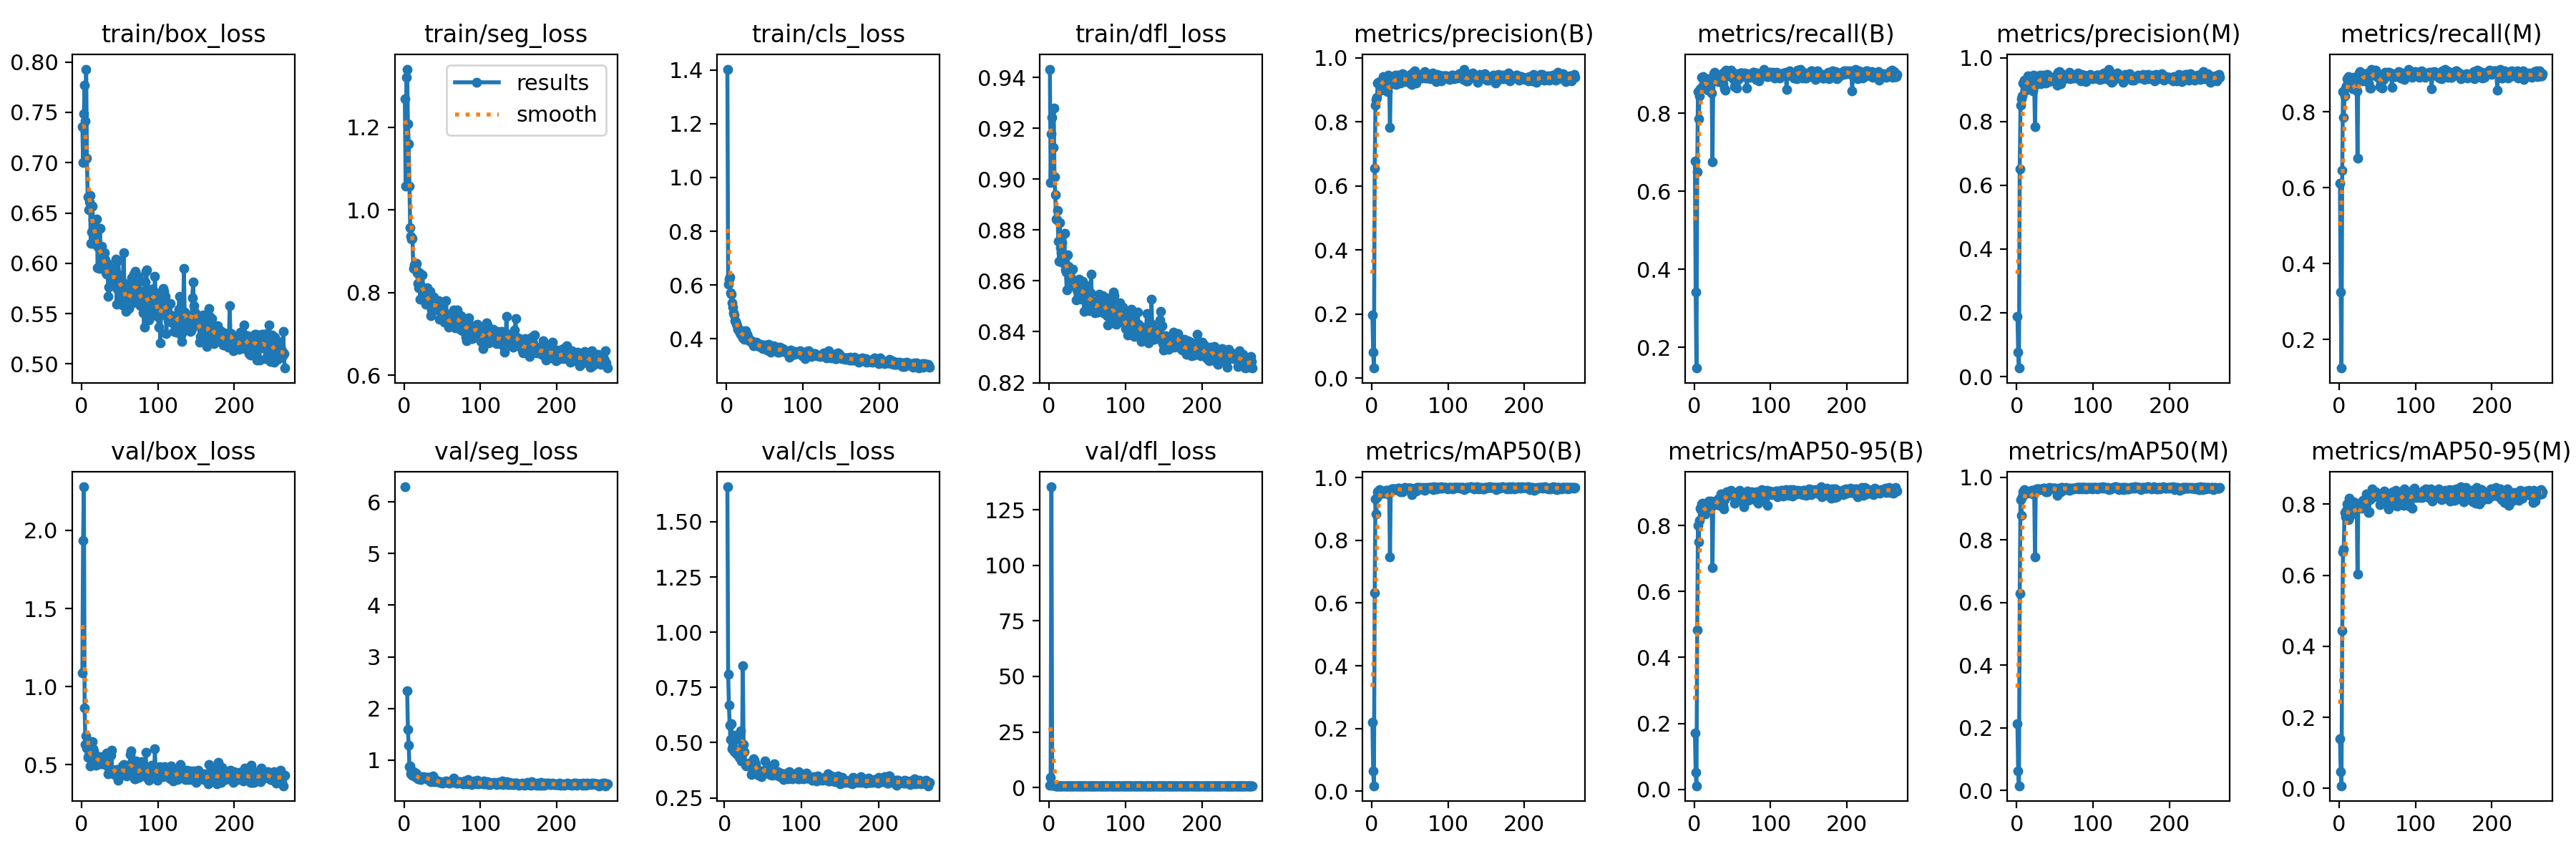

Source data for this figure (header and first rows):
epoch, train/box_loss, train/seg_loss, train/cls_loss, train/dfl_loss, metrics/precision(B), metrics/recall(B), metrics/mAP50(B), metrics/mAP50-95(B), metrics/precision(M), metrics/recall(M), metrics/mAP50(M), metrics/mAP50-95(M), val/box_loss, val/seg_loss, val/cls_loss, val/dfl_loss, lr/pg0, lr/pg1, lr/pg2
1, 0.7356, 1.269, 1.403, 0.9432, 0.1973, 0.6778, 0.2203, 0.1707, 0.1897, 0.6121, 0.2118, 0.1403, 1.09, 6.293, inf, 1.153, 0.0005001, 0.0005001, 0.0005001
2, 0.6999, 1.057, 0.6025, 0.8987, 0.08009, 0.3412, 0.06397, 0.05102, 0.07743, 0.3244, 0.06151, 0.04682, 1.935, nan, inf, 4.537, 0.001015, 0.001015, 0.001015
3, 0.7485, 1.321, 0.6226, 0.9177, 0.03143, 0.1471, 0.01763, 0.01118, 0.02657, 0.1242, 0.01462, 0.00732, 2.279, nan, inf, 135.4, 0.001528, 0.001528, 0.001528
4, 0.777, 1.341, 0.6288, 0.9242, 0.6556, 0.6497, 0.6338, 0.4839, 0.6523, 0.6445, 0.6282, 0.4432, 0.8656, 2.344, 1.659, 0.9723, 0.001657, 0.001657, 0.001657
5, 0.7418, 1.209, 0.5702, 0.9124, 0.8514, 0.855, 0.9307, 0.7994, 0.8514, 0.8533, 0.9274, 0.6655, 0.6291, 1.6, 0.8105, 0.864, 0.001657, 0.001657, 0.001657
6, 0.793, 1.161, 0.5662, 0.928, 0.8711, 0.7864, 0.8831, 0.7513, 0.8709, 0.7857, 0.8778, 0.6744, 0.6825, 1.291, 0.6693, 0.8805, 0.001654, 0.001654, 0.001654
7, 0.7042, 1.057, 0.5353, 0.9008, 0.8758, 0.8443, 0.9361, 0.8163, 0.8798, 0.8418, 0.9369, 0.7765, 0.6087, 0.8713, 0.5796, 0.8577, 0.001651, 0.001651, 0.001651
8, 0.6662, 0.9575, 0.5179, 0.8938, 0.9225, 0.8626, 0.9555, 0.8532, 0.9216, 0.8618, 0.9536, 0.7654, 0.5474, 0.8912, 0.5161, 0.8454, 0.001647, 0.001647, 0.001647
9, 0.6529, 0.9369, 0.4965, 0.8842, 0.9244, 0.8627, 0.9573, 0.8477, 0.9192, 0.8687, 0.9566, 0.783, 0.5606, 0.7382, 0.5873, 0.8393, 0.001644, 0.001644, 0.001644
10, 0.6614, 0.9293, 0.4883, 0.8841, 0.9265, 0.8917, 0.9616, 0.8655, 0.9291, 0.8872, 0.9596, 0.8014, 0.5457, 0.7902, 0.4736, 0.8375, 0.001641, 0.001641, 0.001641
11, 0.6676, 0.9308, 0.4668, 0.8876, 0.918, 0.8676, 0.9484, 0.867, 0.9184, 0.8678, 0.9477, 0.7988, 0.4921, 0.7059, 0.4849, 0.8239, 0.001637, 0.001637, 0.001637
12, 0.6199, 0.8578, 0.4655, 0.8757, 0.8995, 0.8943, 0.9531, 0.84, 0.8992, 0.8929, 0.9507, 0.7568, 0.5573, 0.7732, 0.535, 0.8381, 0.001634, 0.001634, 0.001634
13, 0.631, 0.867, 0.4576, 0.8677, 0.9046, 0.8902, 0.9537, 0.8555, 0.9058, 0.8872, 0.9534, 0.8165, 0.54, 0.6905, 0.4586, 0.8299, 0.001631, 0.001631, 0.001631
14, 0.6568, 0.8618, 0.449, 0.883, 0.9204, 0.8656, 0.9555, 0.8339, 0.9213, 0.8658, 0.9535, 0.7671, 0.6493, 0.6831, 0.5133, 0.8454, 0.001627, 0.001627, 0.001627
15, 0.6431, 0.8602, 0.4345, 0.873, 0.9425, 0.8747, 0.9553, 0.8426, 0.944, 0.8747, 0.9533, 0.7743, 0.6021, 0.7483, 0.4642, 0.8418, 0.001624, 0.001624, 0.001624
16, 0.6396, 0.87, 0.4285, 0.8712, 0.9321, 0.8707, 0.9536, 0.8476, 0.9326, 0.8682, 0.9513, 0.7972, 0.59, 0.735, 0.449, 0.8376, 0.001621, 0.001621, 0.001621
17, 0.6372, 0.8475, 0.4318, 0.875, 0.9289, 0.8829, 0.9562, 0.8621, 0.9293, 0.8832, 0.9538, 0.7949, 0.5416, 0.6937, 0.4642, 0.8322, 0.001618, 0.001618, 0.001618
18, 0.6194, 0.8224, 0.417, 0.8671, 0.9384, 0.8584, 0.95, 0.8651, 0.9271, 0.8608, 0.9487, 0.7927, 0.5269, 0.6407, 0.454, 0.8246, 0.001614, 0.001614, 0.001614
19, 0.6249, 0.8111, 0.4169, 0.8691, 0.9335, 0.8888, 0.959, 0.8744, 0.9351, 0.8901, 0.959, 0.806, 0.4988, 0.635, 0.4346, 0.823, 0.001611, 0.001611, 0.001611
20, 0.6443, 0.8476, 0.4224, 0.8786, 0.9418, 0.8842, 0.9584, 0.8561, 0.9433, 0.8838, 0.9578, 0.7973, 0.5565, 0.6454, 0.4342, 0.8351, 0.001608, 0.001608, 0.001608
21, 0.5953, 0.7833, 0.4049, 0.8642, 0.8951, 0.8673, 0.9476, 0.8551, 0.8955, 0.8677, 0.9474, 0.7948, 0.5534, 0.6442, 0.5521, 0.8316, 0.001604, 0.001604, 0.001604
22, 0.6166, 0.816, 0.4137, 0.8633, 0.9463, 0.8783, 0.9602, 0.8748, 0.9455, 0.8759, 0.9587, 0.8022, 0.5111, 0.6266, 0.417, 0.8272, 0.001601, 0.001601, 0.001601
23, 0.5947, 0.8093, 0.3982, 0.8565, 0.9147, 0.8529, 0.9526, 0.8648, 0.9117, 0.8545, 0.9513, 0.7964, 0.5303, 0.6441, 0.4612, 0.8295, 0.001598, 0.001598, 0.001598
24, 0.6345, 0.8423, 0.4254, 0.8701, 0.7822, 0.6765, 0.746, 0.6733, 0.7832, 0.6777, 0.7458, 0.6036, 0.5054, 0.6656, 0.8471, 0.825, 0.001594, 0.001594, 0.001594
25, 0.6013, 0.8101, 0.4301, 0.8658, 0.9184, 0.8926, 0.957, 0.8616, 0.9185, 0.8931, 0.9558, 0.799, 0.5516, 0.6763, 0.4909, 0.8309, 0.001591, 0.001591, 0.001591
26, 0.6166, 0.8068, 0.42, 0.8627, 0.9221, 0.9017, 0.9633, 0.8709, 0.9221, 0.9017, 0.9626, 0.7916, 0.5082, 0.6643, 0.4589, 0.8248, 0.001588, 0.001588, 0.001588
27, 0.6115, 0.7943, 0.4179, 0.8644, 0.9242, 0.9052, 0.9647, 0.8697, 0.9242, 0.9052, 0.9618, 0.7908, 0.5294, 0.6699, 0.4069, 0.8304, 0.001584, 0.001584, 0.001584
28, 0.6002, 0.7712, 0.4097, 0.8615, 0.9321, 0.8896, 0.9629, 0.8729, 0.9321, 0.8896, 0.9624, 0.796, 0.5309, 0.6676, 0.3992, 0.829, 0.001581, 0.001581, 0.001581
29, 0.5999, 0.7831, 0.4022, 0.861, 0.9293, 0.8858, 0.963, 0.8714, 0.9278, 0.886, 0.9618, 0.7893, 0.535, 0.6484, 0.3937, 0.8249, 0.001578, 0.001578, 0.001578
30, 0.6107, 0.8109, 0.394, 0.8602, 0.9415, 0.8897, 0.9627, 0.8737, 0.9406, 0.8889, 0.9608, 0.7957, 0.516, 0.6603, 0.4059, 0.8241, 0.001575, 0.001575, 0.001575
31, 0.6034, 0.7853, 0.3914, 0.8645, 0.946, 0.8812, 0.9613, 0.8798, 0.9462, 0.8812, 0.9599, 0.8115, 0.5007, 0.6279, 0.3934, 0.8222, 0.001571, 0.001571, 0.001571
32, 0.5904, 0.7713, 0.3929, 0.858, 0.9169, 0.892, 0.9623, 0.8722, 0.9192, 0.8942, 0.9626, 0.7992, 0.5293, 0.6688, 0.4062, 0.8248, 0.001568, 0.001568, 0.001568
33, 0.589, 0.797, 0.389, 0.8582, 0.9285, 0.8962, 0.964, 0.862, 0.9308, 0.8921, 0.9616, 0.7932, 0.575, 0.6652, 0.402, 0.8356, 0.001565, 0.001565, 0.001565
34, 0.5999, 0.8024, 0.3861, 0.8585, 0.9249, 0.8909, 0.9626, 0.8827, 0.9243, 0.8907, 0.9614, 0.8058, 0.491, 0.6014, 0.397, 0.8174, 0.001561, 0.001561, 0.001561
35, 0.5671, 0.7432, 0.3752, 0.8524, 0.9456, 0.8998, 0.9666, 0.8962, 0.9448, 0.9004, 0.9643, 0.8173, 0.4414, 0.5835, 0.3541, 0.8106, 0.001558, 0.001558, 0.001558
36, 0.5765, 0.7571, 0.3784, 0.8564, 0.9399, 0.8952, 0.9656, 0.8842, 0.9399, 0.8952, 0.964, 0.8282, 0.4943, 0.6007, 0.3858, 0.8172, 0.001555, 0.001555, 0.001555
37, 0.5951, 0.7597, 0.3851, 0.8567, 0.9294, 0.9012, 0.9645, 0.8846, 0.9287, 0.8997, 0.9621, 0.8276, 0.476, 0.5901, 0.3886, 0.8126, 0.001551, 0.001551, 0.001551
38, 0.5833, 0.7737, 0.3798, 0.8567, 0.9224, 0.8757, 0.9549, 0.8617, 0.922, 0.8753, 0.9524, 0.7762, 0.5598, 0.6976, 0.4269, 0.8271, 0.001548, 0.001548, 0.001548
39, 0.5956, 0.7896, 0.3887, 0.8606, 0.93, 0.9047, 0.9648, 0.8502, 0.9316, 0.9032, 0.9627, 0.7787, 0.5922, 0.666, 0.4212, 0.834, 0.001545, 0.001545, 0.001545
40, 0.5809, 0.7623, 0.3782, 0.8548, 0.9498, 0.8625, 0.9545, 0.8774, 0.9489, 0.8617, 0.9527, 0.8138, 0.4658, 0.585, 0.4086, 0.8108, 0.001542, 0.001542, 0.001542
41, 0.5794, 0.7587, 0.3746, 0.854, 0.944, 0.8601, 0.9583, 0.8901, 0.9455, 0.8616, 0.9586, 0.8193, 0.4607, 0.6044, 0.4004, 0.8136, 0.001538, 0.001538, 0.001538
42, 0.5851, 0.7735, 0.374, 0.8527, 0.9251, 0.9103, 0.9654, 0.893, 0.926, 0.9111, 0.9645, 0.8162, 0.4662, 0.5935, 0.3709, 0.8145, 0.001535, 0.001535, 0.001535
43, 0.5941, 0.7722, 0.3721, 0.8579, 0.9273, 0.9035, 0.9676, 0.9014, 0.9285, 0.9039, 0.9669, 0.8437, 0.4374, 0.5986, 0.3582, 0.809, 0.001532, 0.001532, 0.001532
44, 0.5879, 0.7747, 0.3741, 0.8597, 0.9388, 0.8993, 0.9649, 0.8967, 0.9382, 0.8987, 0.9633, 0.8358, 0.4412, 0.5959, 0.3516, 0.8132, 0.001528, 0.001528, 0.001528
45, 0.6041, 0.7802, 0.3805, 0.8588, 0.9342, 0.8958, 0.9633, 0.892, 0.9347, 0.8962, 0.9625, 0.821, 0.4542, 0.5772, 0.3671, 0.8103, 0.001525, 0.001525, 0.001525
46, 0.5594, 0.7361, 0.3651, 0.8479, 0.9297, 0.9032, 0.9668, 0.8942, 0.9293, 0.9028, 0.9655, 0.8236, 0.4678, 0.5689, 0.365, 0.8116, 0.001522, 0.001522, 0.001522
47, 0.5745, 0.7569, 0.3626, 0.8553, 0.9312, 0.8996, 0.9666, 0.9037, 0.9322, 0.9006, 0.9654, 0.8262, 0.424, 0.5793, 0.3731, 0.8064, 0.001519, 0.001519, 0.001519
48, 0.6028, 0.7776, 0.3727, 0.8558, 0.9268, 0.9101, 0.967, 0.9066, 0.9282, 0.9102, 0.9658, 0.8343, 0.4014, 0.571, 0.346, 0.8041, 0.001515, 0.001515, 0.001515
49, 0.5888, 0.7569, 0.3753, 0.8582, 0.9244, 0.9039, 0.9658, 0.894, 0.9257, 0.903, 0.9641, 0.8242, 0.4685, 0.5718, 0.373, 0.8087, 0.001512, 0.001512, 0.001512
50, 0.5878, 0.7645, 0.3781, 0.8546, 0.9335, 0.8966, 0.9666, 0.8953, 0.9344, 0.8975, 0.9656, 0.8294, 0.4551, 0.5595, 0.3618, 0.8069, 0.001509, 0.001509, 0.001509
51, 0.5718, 0.7369, 0.3669, 0.8491, 0.948, 0.8895, 0.9657, 0.8981, 0.9446, 0.8905, 0.963, 0.83, 0.4461, 0.5752, 0.368, 0.8093, 0.001505, 0.001505, 0.001505
52, 0.5632, 0.7353, 0.3639, 0.8482, 0.9202, 0.9027, 0.9664, 0.8938, 0.924, 0.8973, 0.9628, 0.8198, 0.461, 0.5628, 0.3624, 0.8096, 0.001502, 0.001502, 0.001502
53, 0.5585, 0.7285, 0.3576, 0.8503, 0.9161, 0.8678, 0.9451, 0.8676, 0.9144, 0.867, 0.9418, 0.7984, 0.491, 0.5868, 0.4176, 0.8178, 0.001499, 0.001499, 0.001499
54, 0.5796, 0.7501, 0.3657, 0.8552, 0.9546, 0.8738, 0.9641, 0.8919, 0.9549, 0.8746, 0.9627, 0.8227, 0.4512, 0.5844, 0.3693, 0.8071, 0.001495, 0.001495, 0.001495
55, 0.6106, 0.7806, 0.3787, 0.8625, 0.9417, 0.8877, 0.9645, 0.8842, 0.9428, 0.8888, 0.9639, 0.8257, 0.5, 0.59, 0.3742, 0.8169, 0.001492, 0.001492, 0.001492
56, 0.58, 0.74, 0.3675, 0.8522, 0.9583, 0.8645, 0.9631, 0.8897, 0.9568, 0.8633, 0.9594, 0.8268, 0.4725, 0.5676, 0.3852, 0.8166, 0.001489, 0.001489, 0.001489
57, 0.5593, 0.7231, 0.3588, 0.8505, 0.9516, 0.8862, 0.9646, 0.8998, 0.9496, 0.8866, 0.9627, 0.8293, 0.4313, 0.5635, 0.3684, 0.8085, 0.001486, 0.001486, 0.001486
58, 0.5524, 0.7171, 0.351, 0.8484, 0.9218, 0.8872, 0.9572, 0.8839, 0.9199, 0.886, 0.9536, 0.8187, 0.4651, 0.5829, 0.3909, 0.8117, 0.001482, 0.001482, 0.001482
59, 0.5583, 0.7223, 0.3592, 0.8491, 0.9499, 0.8955, 0.9677, 0.9059, 0.9507, 0.8963, 0.9676, 0.8369, 0.4295, 0.5607, 0.3567, 0.8083, 0.001479, 0.001479, 0.001479
60, 0.5556, 0.7299, 0.3636, 0.8474, 0.9446, 0.9041, 0.968, 0.9011, 0.945, 0.9045, 0.9671, 0.8294, 0.4351, 0.5641, 0.3782, 0.8075, 0.001476, 0.001476, 0.001476
... 206 more rows
